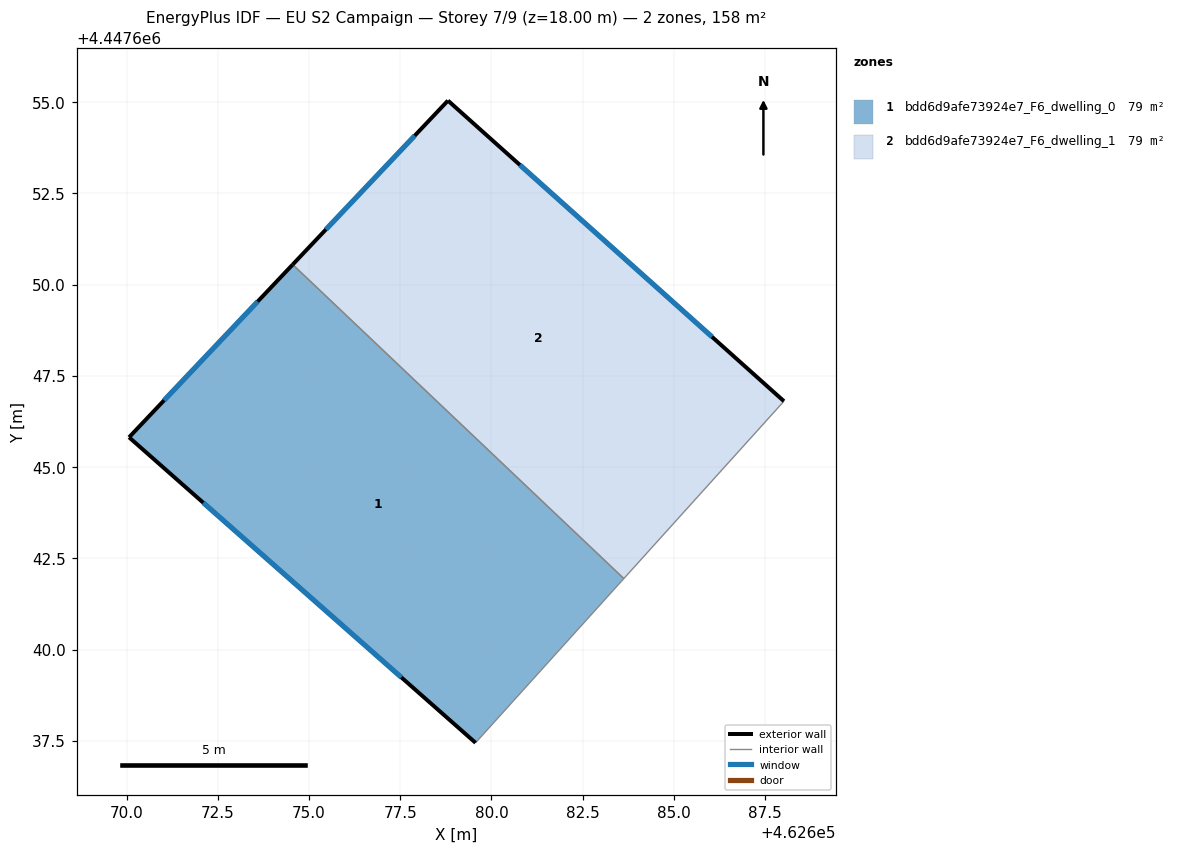
=== STOREY PLAN SPEC (per zone: floor XY polygon, exterior-wall plan segments, windows/doors) ===
zone 1: bdd6d9afe73924e7_F6_dwelling_0  (79.1 m²)
  floor: (462683.63, 4447641.95) (462679.56, 4447637.45) (462670.07, 4447645.82) (462674.55, 4447650.55)
  exterior wall: (462670.07, 4447645.82) – (462679.56, 4447637.45)  [12.7 m]
    window: (462672.10, 4447644.02) – (462677.53, 4447639.24)  [12.4 m²]
  exterior wall: (462674.55, 4447650.55) – (462670.07, 4447645.82)  [6.5 m]
    window: (462673.59, 4447649.54) – (462671.03, 4447646.83)  [6.4 m²]
  interior walls: 2
zone 2: bdd6d9afe73924e7_F6_dwelling_1  (79.1 m²)
  floor: (462688.01, 4447646.81) (462683.63, 4447641.95) (462674.55, 4447650.55) (462678.81, 4447655.04)
  exterior wall: (462678.81, 4447655.04) – (462674.55, 4447650.55)  [6.2 m]
    window: (462677.90, 4447654.08) – (462675.46, 4447651.51)  [6.1 m²]
  exterior wall: (462688.01, 4447646.81) – (462678.81, 4447655.04)  [12.4 m]
    window: (462686.04, 4447648.57) – (462680.78, 4447653.28)  [12.1 m²]
  interior walls: 2

=== DERIVED (storey summary) ===
Building: EU S2 Campaign
Storey: 7 of 9  (floor level z = 18.00 m)
Storey gross floor area: 158.3 m²
Zones on this storey: 2
  - bdd6d9afe73924e7_F6_dwelling_0: floor 79.1 m²; exterior wall 19.2 m (57.5 m²); 2 window(s) 18.8 m²; WWR 32.7%
  - bdd6d9afe73924e7_F6_dwelling_1: floor 79.1 m²; exterior wall 18.5 m (55.6 m²); 2 window(s) 18.2 m²; WWR 32.7%
Zone adjacency (shared interzone walls):
  - bdd6d9afe73924e7_F6_dwelling_0 ↔ bdd6d9afe73924e7_F6_dwelling_1